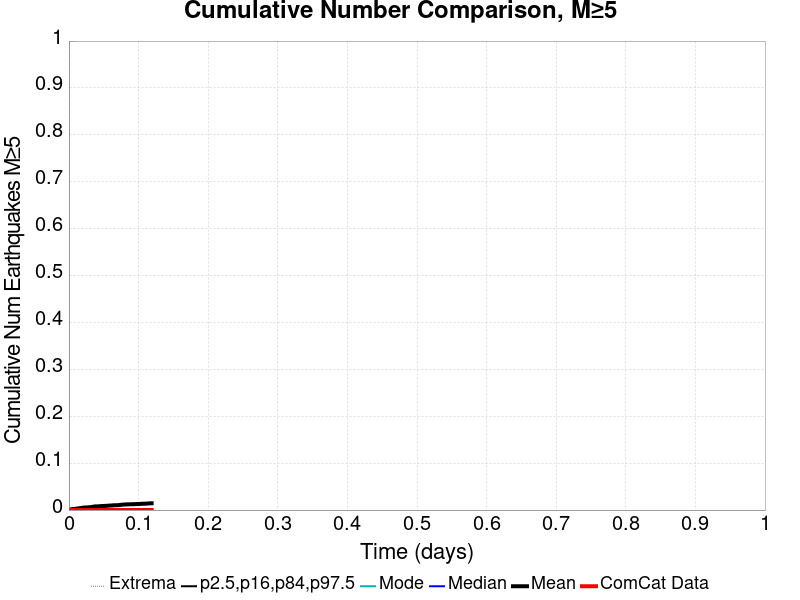

Values plotted in this chart, from the file beside it:
Time (days), ComCat Data, Simulation Mean, Simulation Median, Simulation Mode, Simulation Minimum, Simulation Maximum, 2.5 %-ile, 16 %-ile, 84 %-ile, 97.5 %-ile
0.0, 0.0, 0.0, 0.0, 0.0, 0.0, 0.0, 0.0, 0.0, 0.0, 0.0
2.3806187E-4, 0.0, 9.174312E-5, 0.0, 0.0, 0.0, 1.0, 0.0, 0.0, 0.0, 0.0
4.7612374E-4, 0.0, 4.587156E-4, 0.0, 0.0, 0.0, 1.0, 0.0, 0.0, 0.0, 0.0
7.141856E-4, 0.0, 6.4220186E-4, 0.0, 0.0, 0.0, 1.0, 0.0, 0.0, 0.0, 0.0
9.522475E-4, 0.0, 7.3394494E-4, 0.0, 0.0, 0.0, 1.0, 0.0, 0.0, 0.0, 0.0
0.00119, 0.0, 8.2568807E-4, 0.0, 0.0, 0.0, 1.0, 0.0, 0.0, 0.0, 0.0
0.001428, 0.0, 9.174312E-4, 0.0, 0.0, 0.0, 1.0, 0.0, 0.0, 0.0, 0.0
0.001666, 0.0, 9.174312E-4, 0.0, 0.0, 0.0, 1.0, 0.0, 0.0, 0.0, 0.0
0.001904, 0.0, 0.001009, 0.0, 0.0, 0.0, 1.0, 0.0, 0.0, 0.0, 0.0
0.002143, 0.0, 0.001009, 0.0, 0.0, 0.0, 1.0, 0.0, 0.0, 0.0, 0.0
0.002381, 0.0, 0.001284, 0.0, 0.0, 0.0, 1.0, 0.0, 0.0, 0.0, 0.0
0.002619, 0.0, 0.001376, 0.0, 0.0, 0.0, 1.0, 0.0, 0.0, 0.0, 0.0
0.002857, 0.0, 0.001376, 0.0, 0.0, 0.0, 1.0, 0.0, 0.0, 0.0, 0.0
0.003095, 0.0, 0.001468, 0.0, 0.0, 0.0, 1.0, 0.0, 0.0, 0.0, 0.0
0.003333, 0.0, 0.001468, 0.0, 0.0, 0.0, 1.0, 0.0, 0.0, 0.0, 0.0
0.003571, 0.0, 0.001651, 0.0, 0.0, 0.0, 1.0, 0.0, 0.0, 0.0, 0.0
0.003809, 0.0, 0.001743, 0.0, 0.0, 0.0, 1.0, 0.0, 0.0, 0.0, 0.0
0.004047, 0.0, 0.001927, 0.0, 0.0, 0.0, 1.0, 0.0, 0.0, 0.0, 0.0
0.004285, 0.0, 0.001927, 0.0, 0.0, 0.0, 1.0, 0.0, 0.0, 0.0, 0.0
0.004523, 0.0, 0.001927, 0.0, 0.0, 0.0, 1.0, 0.0, 0.0, 0.0, 0.0
0.004761, 0.0, 0.002018, 0.0, 0.0, 0.0, 1.0, 0.0, 0.0, 0.0, 0.0
0.004999, 0.0, 0.002018, 0.0, 0.0, 0.0, 1.0, 0.0, 0.0, 0.0, 0.0
0.005237, 0.0, 0.002202, 0.0, 0.0, 0.0, 1.0, 0.0, 0.0, 0.0, 0.0
0.005475, 0.0, 0.002202, 0.0, 0.0, 0.0, 1.0, 0.0, 0.0, 0.0, 0.0
0.005713, 0.0, 0.002202, 0.0, 0.0, 0.0, 1.0, 0.0, 0.0, 0.0, 0.0
0.005952, 0.0, 0.002202, 0.0, 0.0, 0.0, 1.0, 0.0, 0.0, 0.0, 0.0
0.00619, 0.0, 0.002202, 0.0, 0.0, 0.0, 1.0, 0.0, 0.0, 0.0, 0.0
0.006428, 0.0, 0.002202, 0.0, 0.0, 0.0, 1.0, 0.0, 0.0, 0.0, 0.0
0.006666, 0.0, 0.002202, 0.0, 0.0, 0.0, 1.0, 0.0, 0.0, 0.0, 0.0
0.006904, 0.0, 0.002385, 0.0, 0.0, 0.0, 1.0, 0.0, 0.0, 0.0, 0.0
0.007142, 0.0, 0.002385, 0.0, 0.0, 0.0, 1.0, 0.0, 0.0, 0.0, 0.0
0.00738, 0.0, 0.002385, 0.0, 0.0, 0.0, 1.0, 0.0, 0.0, 0.0, 0.0
0.007618, 0.0, 0.002385, 0.0, 0.0, 0.0, 1.0, 0.0, 0.0, 0.0, 0.0
0.007856, 0.0, 0.002385, 0.0, 0.0, 0.0, 1.0, 0.0, 0.0, 0.0, 0.0
0.008094, 0.0, 0.002385, 0.0, 0.0, 0.0, 1.0, 0.0, 0.0, 0.0, 0.0
0.008332, 0.0, 0.002385, 0.0, 0.0, 0.0, 1.0, 0.0, 0.0, 0.0, 0.0
0.00857, 0.0, 0.002385, 0.0, 0.0, 0.0, 1.0, 0.0, 0.0, 0.0, 0.0
0.008808, 0.0, 0.002385, 0.0, 0.0, 0.0, 1.0, 0.0, 0.0, 0.0, 0.0
0.009046, 0.0, 0.002477, 0.0, 0.0, 0.0, 1.0, 0.0, 0.0, 0.0, 0.0
0.009284, 0.0, 0.002661, 0.0, 0.0, 0.0, 1.0, 0.0, 0.0, 0.0, 0.0
0.009522, 0.0, 0.002661, 0.0, 0.0, 0.0, 1.0, 0.0, 0.0, 0.0, 0.0
0.009761, 0.0, 0.002661, 0.0, 0.0, 0.0, 1.0, 0.0, 0.0, 0.0, 0.0
0.009999, 0.0, 0.002752, 0.0, 0.0, 0.0, 1.0, 0.0, 0.0, 0.0, 0.0
0.01024, 0.0, 0.002752, 0.0, 0.0, 0.0, 1.0, 0.0, 0.0, 0.0, 0.0
0.01047, 0.0, 0.002936, 0.0, 0.0, 0.0, 2.0, 0.0, 0.0, 0.0, 0.0
0.01071, 0.0, 0.002936, 0.0, 0.0, 0.0, 2.0, 0.0, 0.0, 0.0, 0.0
0.01095, 0.0, 0.003028, 0.0, 0.0, 0.0, 2.0, 0.0, 0.0, 0.0, 0.0
0.01119, 0.0, 0.003028, 0.0, 0.0, 0.0, 2.0, 0.0, 0.0, 0.0, 0.0
0.01143, 0.0, 0.003119, 0.0, 0.0, 0.0, 2.0, 0.0, 0.0, 0.0, 0.0
0.01167, 0.0, 0.003211, 0.0, 0.0, 0.0, 2.0, 0.0, 0.0, 0.0, 0.0
0.0119, 0.0, 0.003211, 0.0, 0.0, 0.0, 2.0, 0.0, 0.0, 0.0, 0.0
0.01214, 0.0, 0.003211, 0.0, 0.0, 0.0, 2.0, 0.0, 0.0, 0.0, 0.0
0.01238, 0.0, 0.003211, 0.0, 0.0, 0.0, 2.0, 0.0, 0.0, 0.0, 0.0
0.01262, 0.0, 0.003211, 0.0, 0.0, 0.0, 2.0, 0.0, 0.0, 0.0, 0.0
0.01286, 0.0, 0.003211, 0.0, 0.0, 0.0, 2.0, 0.0, 0.0, 0.0, 0.0
0.01309, 0.0, 0.003211, 0.0, 0.0, 0.0, 2.0, 0.0, 0.0, 0.0, 0.0
0.01333, 0.0, 0.003303, 0.0, 0.0, 0.0, 2.0, 0.0, 0.0, 0.0, 0.0
0.01357, 0.0, 0.003486, 0.0, 0.0, 0.0, 2.0, 0.0, 0.0, 0.0, 0.0
0.01381, 0.0, 0.003486, 0.0, 0.0, 0.0, 2.0, 0.0, 0.0, 0.0, 0.0
0.01405, 0.0, 0.003486, 0.0, 0.0, 0.0, 2.0, 0.0, 0.0, 0.0, 0.0
... 440 more rows
